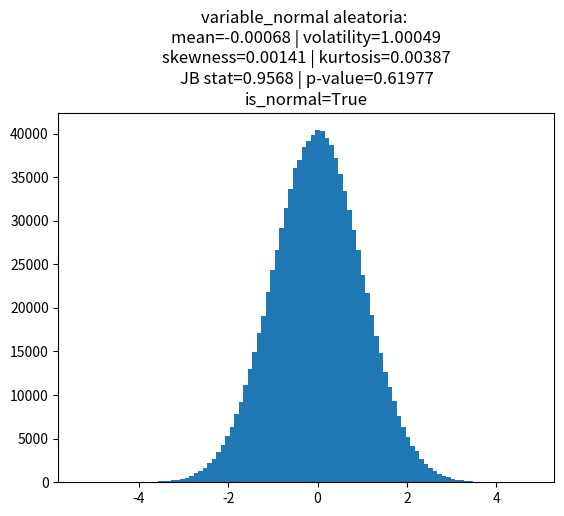

Write the Python code that produced this figure.
#librerias# paqueterias usadas para procesar y correr las funciones
import numpy as np
import pandas as pd
import matplotlib.pyplot as plt
import scipy.stats as st 

#inputs# vectores que se les asigna un valor
coeff = 5
size = 10**6
random_variable_type = "normal" #variable aleatoria que se ocupara#
decimals = 5

#codigo# x = variable aleatoria | str_title = para las graficas
x= np.random.standard_normal(size=10**6)

#test de normalidad jarque bera# inputs
mu = st.tmean (x)
sigma = st.tstd(x)
skewness = st.skew(x)
kurtosis = st.kurtosis(x)


#codigo del test de normalidad# codigo
jb_stat = size/6 * (skewness**2 + 1/4*kurtosis**2)
p_value = 1 - st.chi2.cdf(jb_stat, df=2)
is_normal = (p_value > 0.0375)
  
  #titulo de la grafica , se le introducen los valores de las inputs#
str_title = "variable_normal aleatoria: \n" + \
    "mean=" + str(np.round(mu, decimals)) + " | " + \
    "volatility=" + str(np.round(sigma, decimals)) + "\n" + \
    "skewness=" + str(np.round(skewness, decimals)) + " | " + \
    "kurtosis=" + str(np.round(kurtosis, decimals)) + "\n" + \
    "JB stat=" + str(np.round(jb_stat, decimals)) + " | " + \
    "p-value=" + str(np.round(p_value, decimals)) + "\n" + \
    "is_normal=" + str(is_normal)


#grafica
plt.figure()
plt.hist(x, bins=100)
plt.title(str_title)
plt.show()


